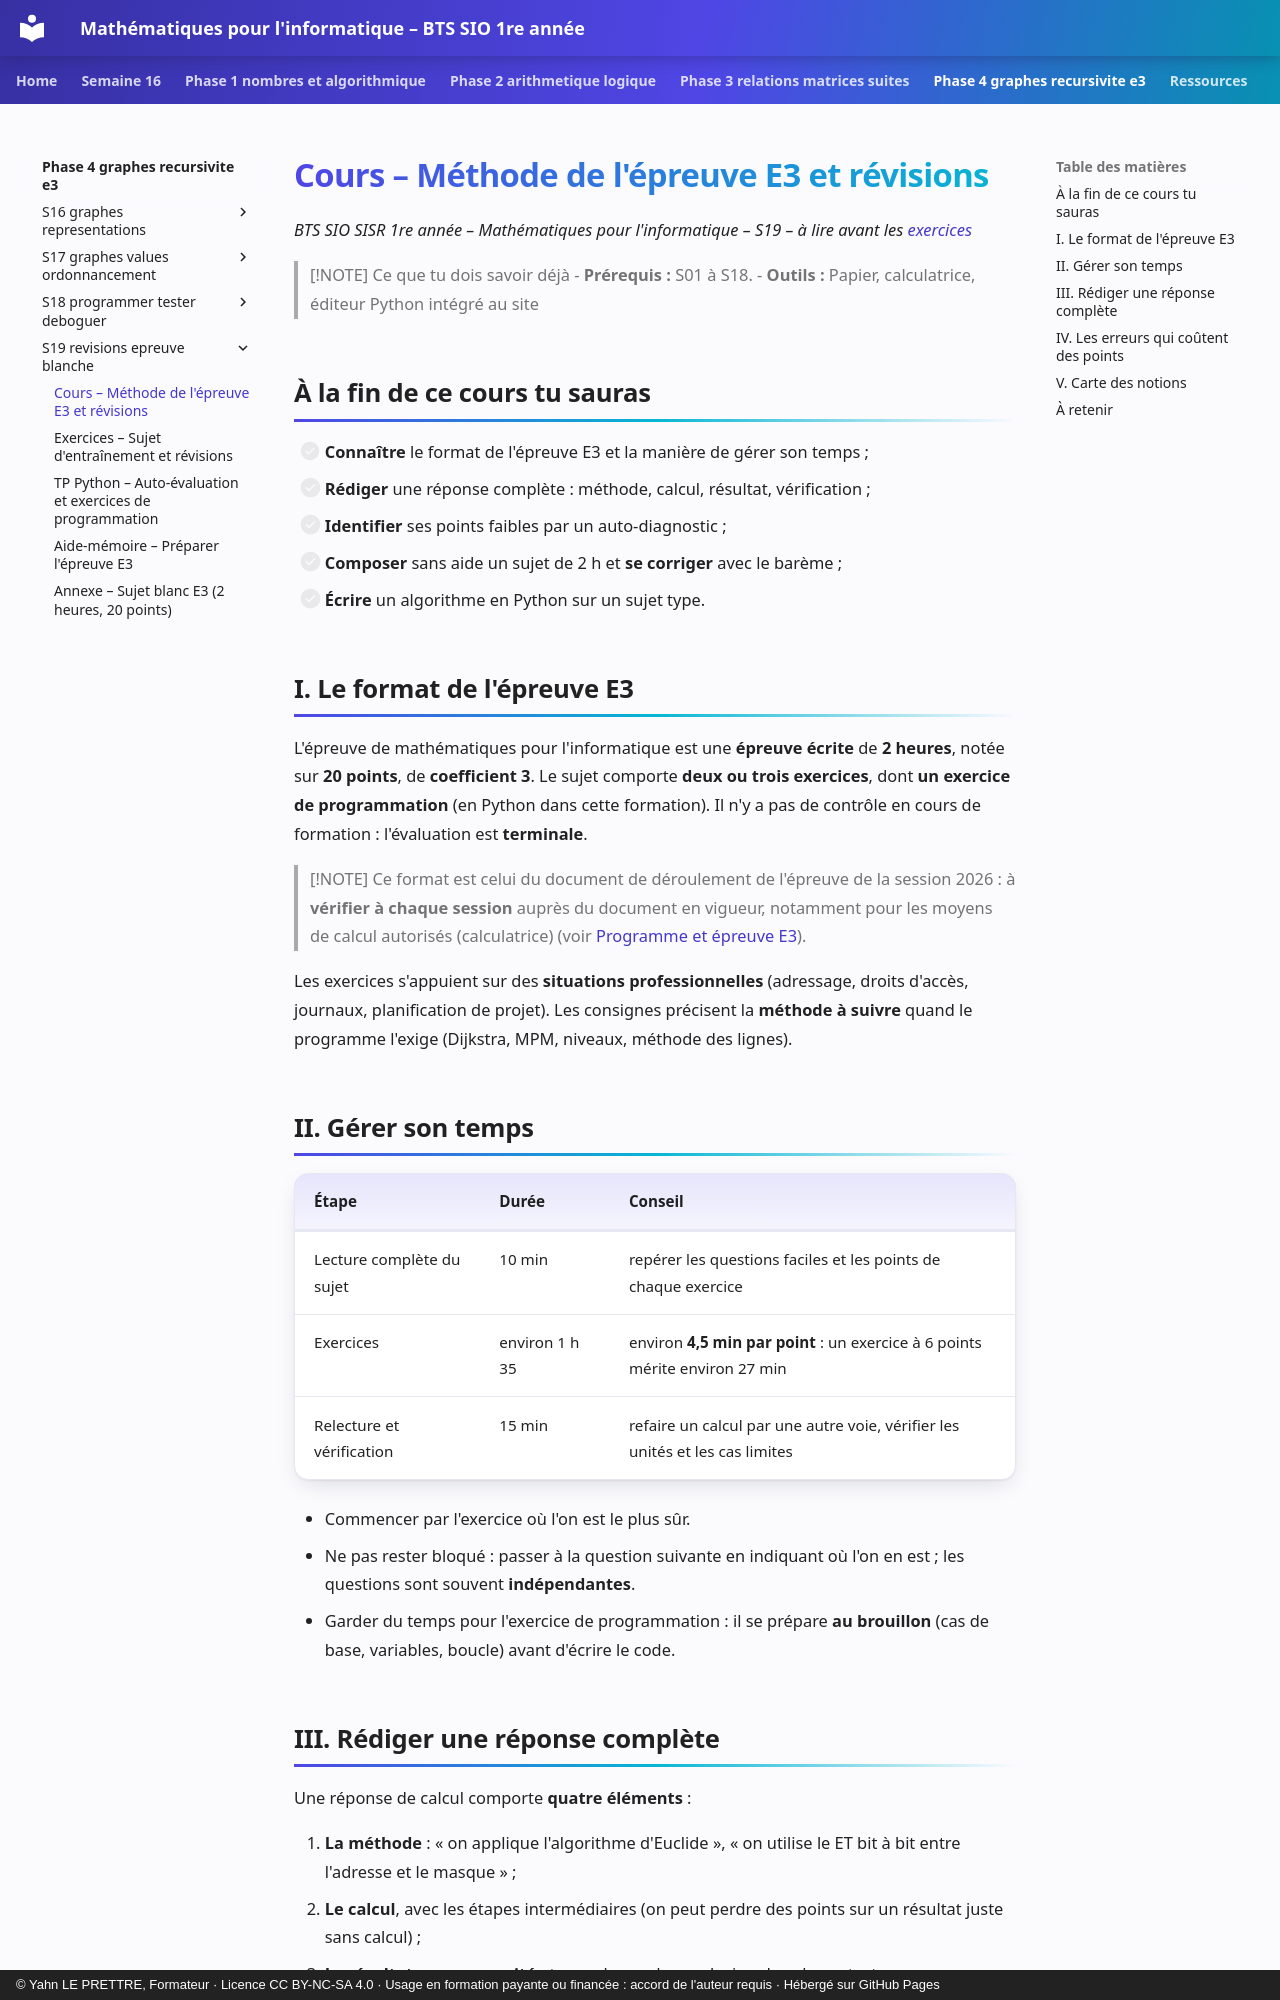

repository: YahnLP/bts1-sio-sisr-math_algo · page: phase-4-graphes-recursivite-e3/S19-revisions-epreuve-blanche/01-cours/index.html · generator: mkdocs · copyright: © Yahn LE PRETTRE, Formateur · Licence CC BY-NC-SA 4.0 · Usage en formation payante ou financée : accord de l'auteur requis · Hébergé sur GitHub Pages

# Cours – Méthode de l'épreuve E3 et révisions

*BTS SIO SISR 1re année – Mathématiques pour l'informatique – S19 – à lire avant les [exercices](02-exercices.md)*

> [!NOTE] Ce que tu dois savoir déjà
> - **Prérequis :** S01 à S18.
> - **Outils :** Papier, calculatrice, éditeur Python intégré au site

## À la fin de ce cours tu sauras

- [ ] **Connaître** le format de l'épreuve E3 et la manière de gérer son temps ;
- [ ] **Rédiger** une réponse complète : méthode, calcul, résultat, vérification ;
- [ ] **Identifier** ses points faibles par un auto-diagnostic ;
- [ ] **Composer** sans aide un sujet de 2 h et **se corriger** avec le barème ;
- [ ] **Écrire** un algorithme en Python sur un sujet type.

## I. Le format de l'épreuve E3

L'épreuve de mathématiques pour l'informatique est une **épreuve écrite** de **2 heures**, notée sur **20 points**, de **coefficient 3**. Le sujet comporte **deux ou trois exercices**, dont **un exercice de programmation** (en Python dans cette formation). Il n'y a pas de contrôle en cours de formation : l'évaluation est **terminale**.

> [!NOTE]
> Ce format est celui du document de déroulement de l'épreuve de la session 2026 : à **vérifier à chaque session** auprès du document en vigueur, notamment pour les moyens de calcul autorisés (calculatrice) (voir [Programme et épreuve E3](../../ressources/programme-e3.md)).

Les exercices s'appuient sur des **situations professionnelles** (adressage, droits d'accès, journaux, planification de projet). Les consignes précisent la **méthode à suivre** quand le programme l'exige (Dijkstra, MPM, niveaux, méthode des lignes).

## II. Gérer son temps

| Étape | Durée | Conseil |
|---|---|---|
| Lecture complète du sujet | 10 min | repérer les questions faciles et les points de chaque exercice |
| Exercices | environ 1 h 35 | environ **4,5 min par point** : un exercice à 6 points mérite environ 27 min |
| Relecture et vérification | 15 min | refaire un calcul par une autre voie, vérifier les unités et les cas limites |

- Commencer par l'exercice où l'on est le plus sûr.
- Ne pas rester bloqué : passer à la question suivante en indiquant où l'on en est ; les questions sont souvent **indépendantes**.
- Garder du temps pour l'exercice de programmation : il se prépare **au brouillon** (cas de base, variables, boucle) avant d'écrire le code.
